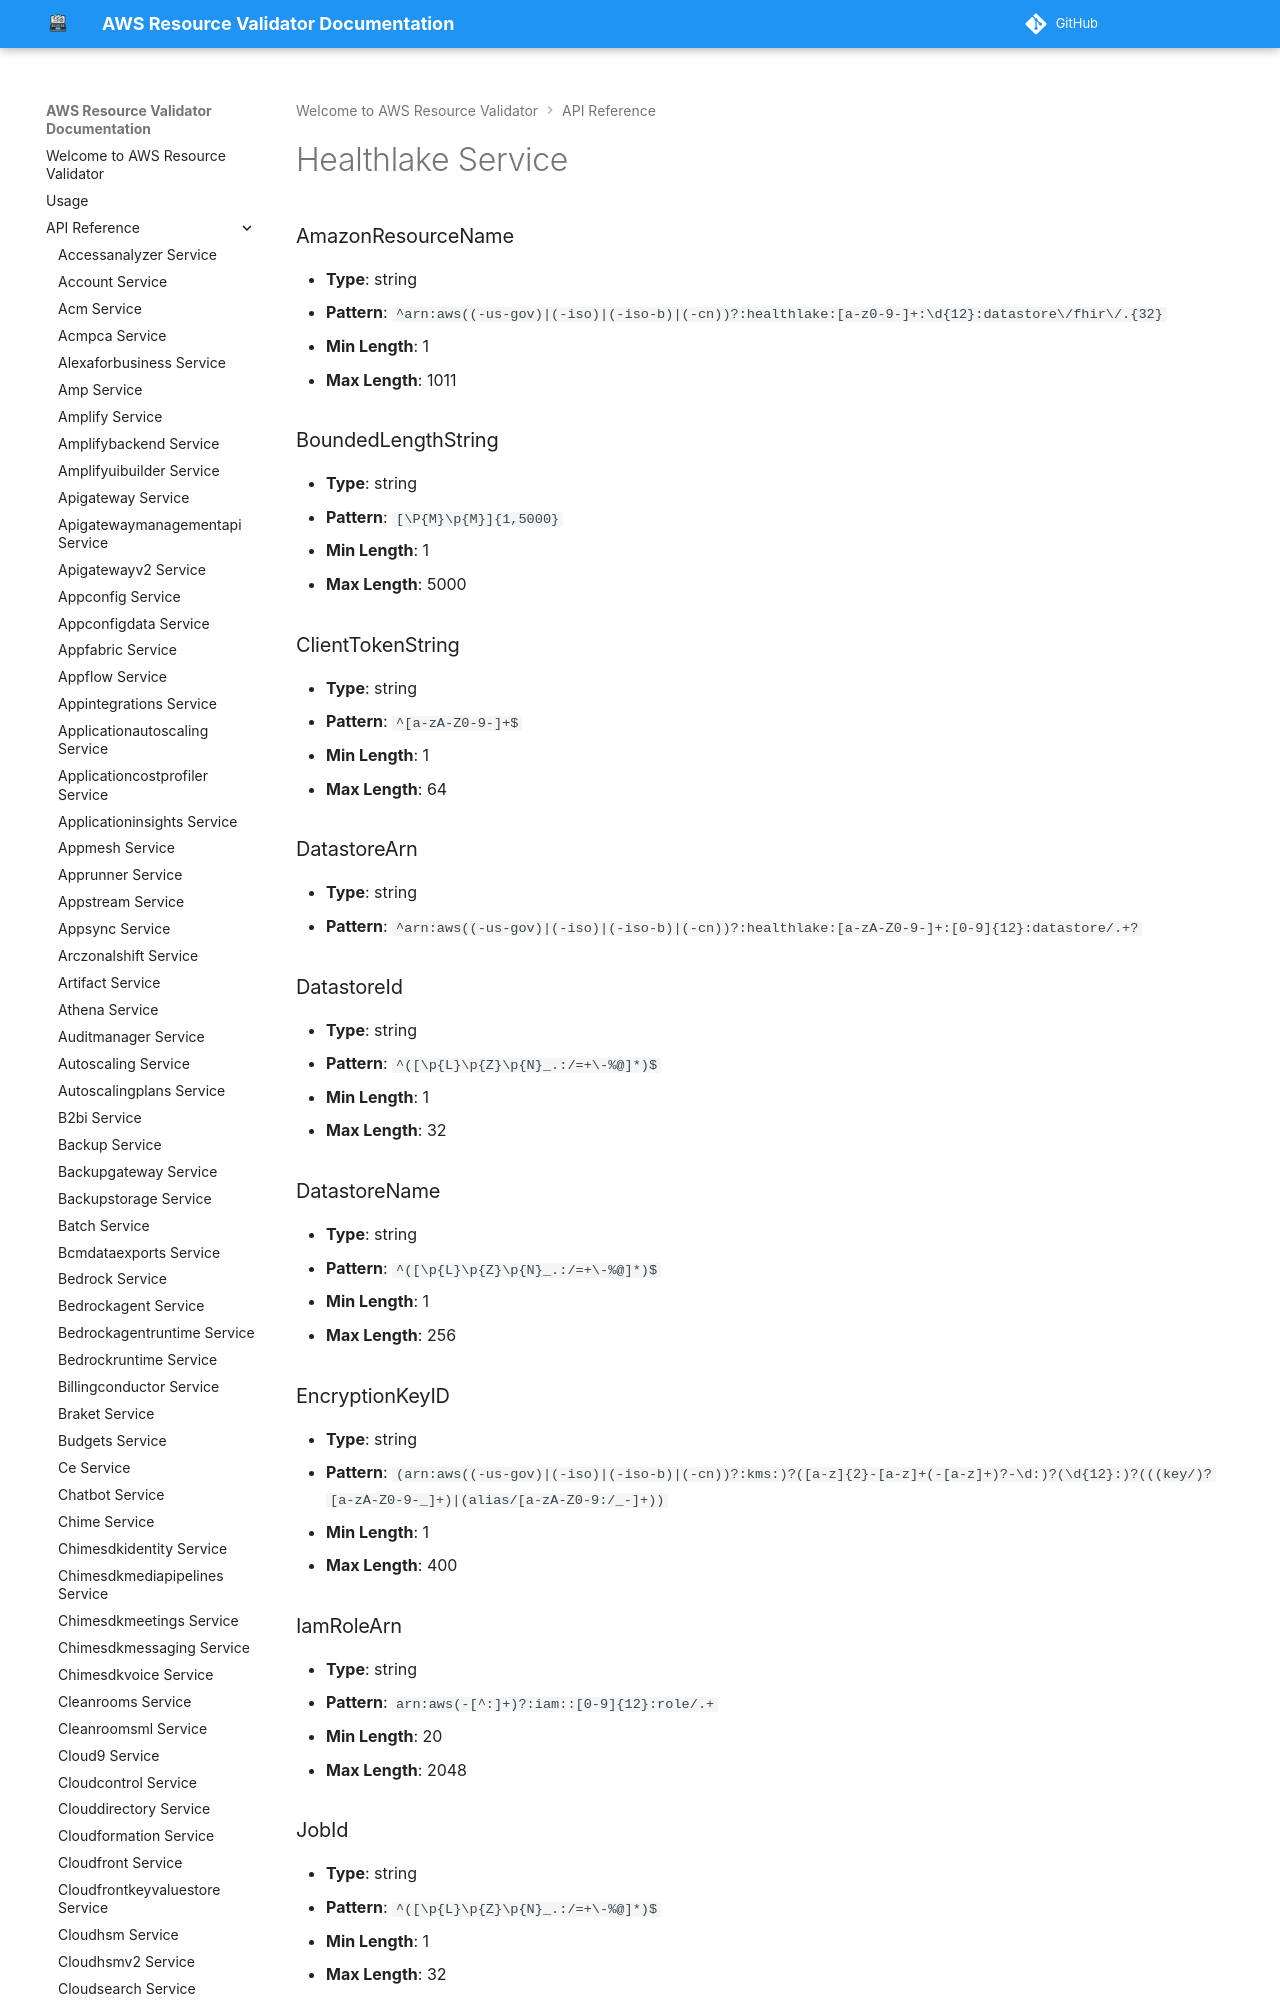

repository: CoreOxide/aws_resource_validator · page: api/healthlake/index.html · generator: mkdocs

# Healthlake Service

### AmazonResourceName
- **Type**: string
- **Pattern**: `^arn:aws((-us-gov)|(-iso)|(-iso-b)|(-cn))?:healthlake:[a-z0-9-]+:\d{12}:datastore\/fhir\/.{32}`
- **Min Length**: 1
- **Max Length**: 1011

### BoundedLengthString
- **Type**: string
- **Pattern**: `[\P{M}\p{M}]{1,5000}`
- **Min Length**: 1
- **Max Length**: 5000
